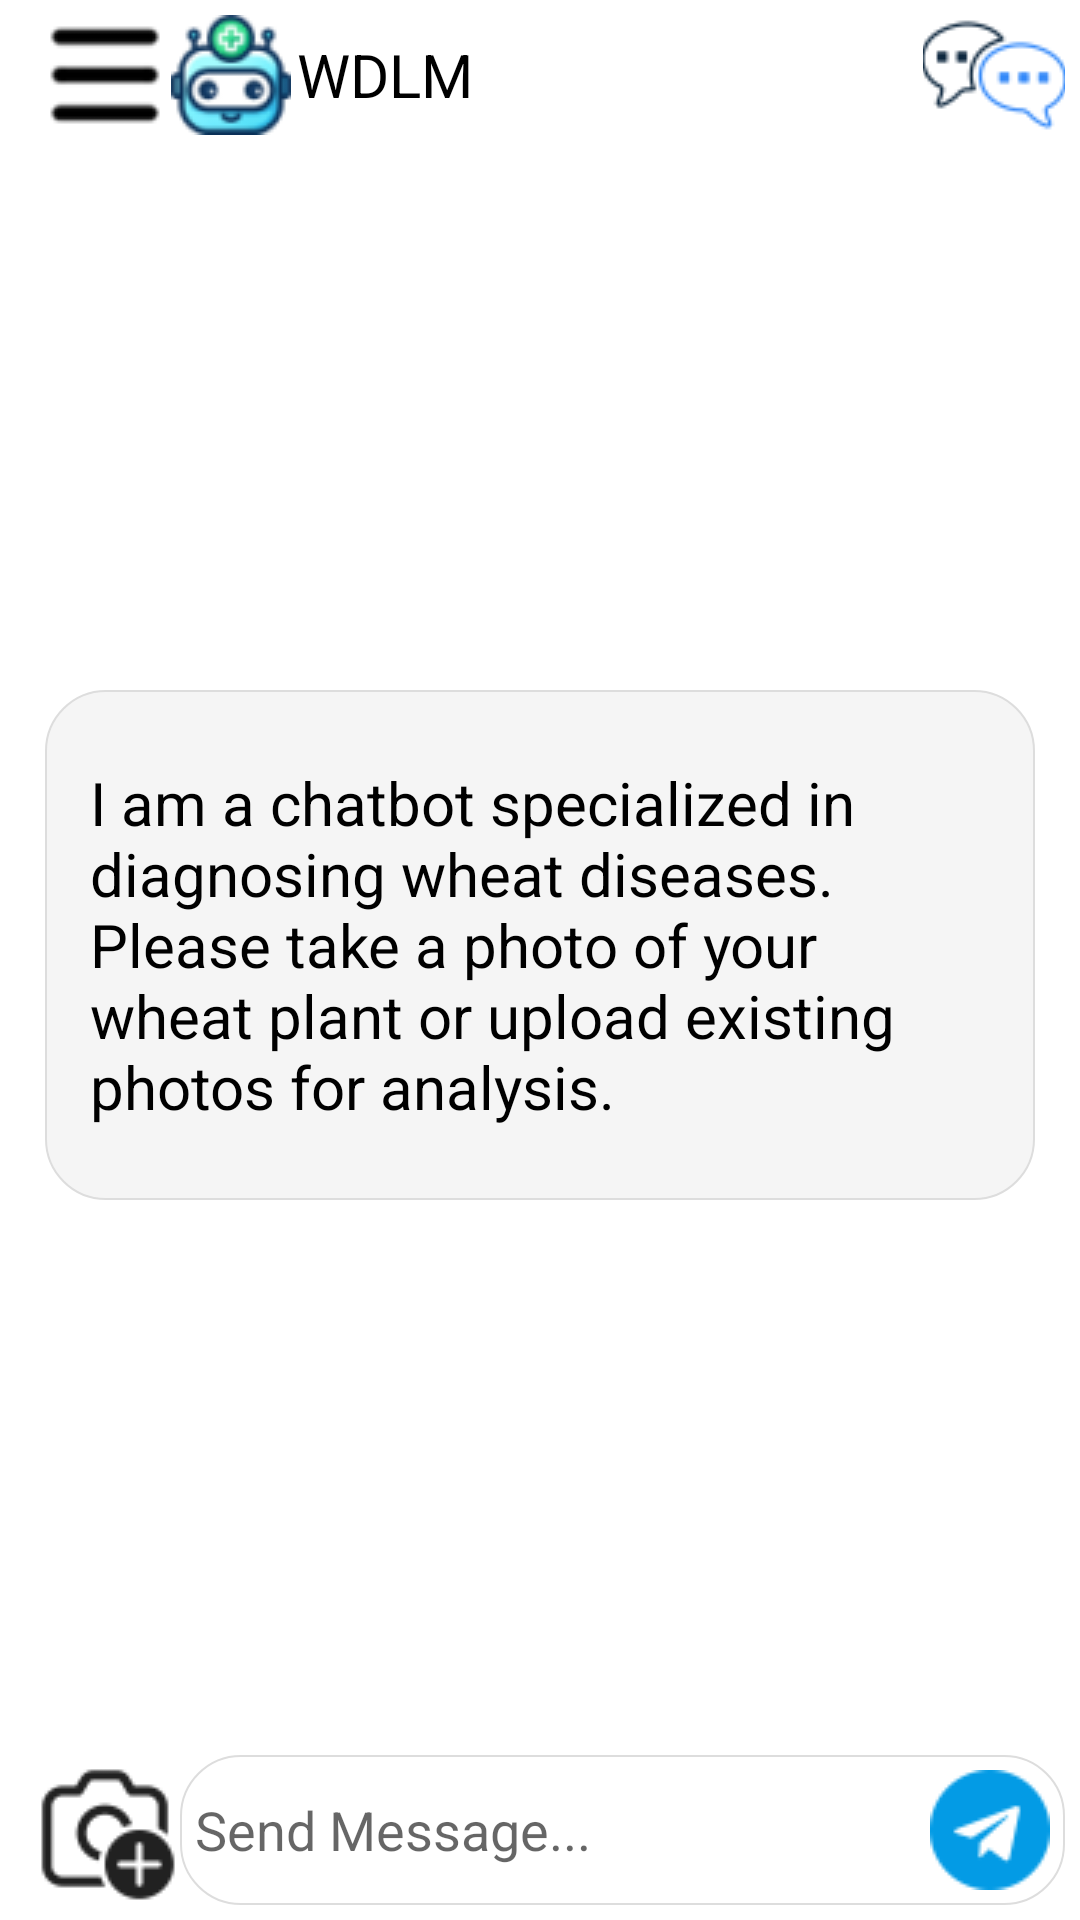

Write the Android layout XML for this screen, with the resource values it uses.
<!-- AndroidManifest.xml: application theme Theme.WDLM -->
<!-- res/layout/activity_main.xml -->
<?xml version="1.0" encoding="utf-8"?>
<LinearLayout xmlns:android="http://schemas.android.com/apk/res/android"
    android:id="@+id/layoutRoot"
    android:layout_width="match_parent"
    android:layout_height="match_parent"
    android:orientation="vertical"
    android:fitsSystemWindows="true">

    <LinearLayout
        android:layout_width="match_parent"
        android:layout_height="50dp"
        android:layout_marginLeft="5dp"
        android:layout_marginRight="5dp"
        android:orientation="horizontal">

        <ImageView
            android:layout_width="wrap_content"
            android:layout_height="wrap_content"
            android:layout_gravity="center"
            android:layout_marginStart="10dp"
            android:src="@drawable/list" />

        <ImageView
            android:layout_width="wrap_content"
            android:layout_height="wrap_content"
            android:layout_marginStart="2dp"
            android:layout_gravity="center"
            android:src="@drawable/logo" />

        <TextView
            android:layout_width="wrap_content"
            android:layout_height="wrap_content"
            android:layout_marginStart="2dp"
            android:text="WDLM"
            android:layout_gravity="center"
            android:textSize="20sp"
            android:textColor="@color/black" />

        <ImageButton
            android:id="@+id/delete"
            android:layout_width="wrap_content"
            android:layout_height="wrap_content"
            android:layout_gravity="center"
            android:layout_marginStart="150dp"
            android:background="#00000000"
            android:src="@drawable/delete" />
    </LinearLayout>

    <FrameLayout
        android:layout_width="match_parent"
        android:layout_height="0dp"
        android:layout_weight="1">

        <androidx.recyclerview.widget.RecyclerView
            android:id="@+id/recyclerView"
            android:layout_width="match_parent"
            android:layout_height="match_parent"
            android:layout_marginTop="0dp" />

        <LinearLayout
            android:id="@+id/start"
            android:layout_width="330dp"
            android:layout_height="170dp"
            android:background="@drawable/corner_grey"
            android:layout_gravity="center"
            android:layout_marginTop="0dp">

            <TextView
                android:layout_width="wrap_content"
                android:layout_height="wrap_content"
                android:layout_gravity="center"
                android:layout_margin="15dp"
                android:text="I am a chatbot specialized in diagnosing wheat diseases. Please take a photo of your wheat plant or upload existing photos for analysis."
                android:textSize="20sp"
                android:textColor="@color/black">
            </TextView>

        </LinearLayout>

    </FrameLayout>

    <ImageView
        android:id="@+id/imageViewPhoto"
        android:layout_width="wrap_content"
        android:layout_height="wrap_content"
        android:layout_gravity="center"
        android:layout_marginTop="10dp"
        android:visibility="gone"/>

    <LinearLayout
        android:layout_width="match_parent"
        android:layout_height="wrap_content"
        android:layout_margin="5dp"
        android:orientation="horizontal">

        <ImageButton
            android:id="@+id/photo"
            android:layout_width="50dp"
            android:layout_height="50dp"
            android:layout_gravity="center"
            android:layout_marginStart="5dp"
            android:background="#00000000"
            android:src="@drawable/photo" />

        <LinearLayout
            android:layout_width="0dp"
            android:layout_height="wrap_content"
            android:layout_weight="1"
            android:background="@drawable/corner_white">

            <EditText
                android:id="@+id/editTextMessage"
                android:layout_width="0dp"
                android:layout_height="match_parent"
                android:layout_weight="1"
                android:layout_marginStart="5dp"
                android:background="@null"
                android:hint="Send Message..." />

            <ImageButton
                android:id="@+id/send"
                android:layout_width="50dp"
                android:layout_height="50dp"
                android:layout_gravity="center"
                android:background="#00000000"
                android:src="@drawable/send" />
        </LinearLayout>

    </LinearLayout>
</LinearLayout>
<!-- resources referenced by this layout -->
<resources>
  <!-- drawable corner_grey (drawable) -->
  <?xml version="1.0" encoding="utf-8"?>
  
  <shape xmlns:android="http://schemas.android.com/apk/res/android">
      <solid android:color="#f5f5f5" />
      <corners android:radius="20dp" />
      <stroke
          android:width="0.5dp"
          android:color="#dddddd" />
  
  </shape>
  <!-- drawable corner_white (drawable) -->
  <?xml version="1.0" encoding="utf-8"?>
  
  <shape xmlns:android="http://schemas.android.com/apk/res/android">
      <solid android:color="#FFFFFF" />
      <corners android:radius="20dp" />
      <stroke
          android:width="0.5dp"
          android:color="#dddddd" />
  
  </shape>
  <!-- drawable delete: png bitmap (drawable, 2397 bytes) -->
  <!-- drawable list: png bitmap (drawable, 501 bytes) -->
  <!-- drawable logo: png bitmap (drawable, 3742 bytes) -->
  <!-- drawable photo: png bitmap (drawable, 1872 bytes) -->
  <!-- drawable send: png bitmap (drawable, 1303 bytes) -->
  <style name="Theme.WDLM" parent="Theme.MaterialComponents.DayNight.NoActionBar">
          
          <item name="colorPrimary">@color/purple_500</item>
          <item name="colorPrimaryVariant">@color/white</item>
          <item name="colorOnPrimary">@color/white</item>
          
          <item name="colorSecondary">@color/teal_200</item>
          <item name="colorSecondaryVariant">@color/teal_700</item>
          <item name="colorOnSecondary">@color/black</item>
          
          <item name="android:statusBarColor" tools:targetApi="l">?attr/colorPrimaryVariant</item>
          
      </style>
  <!-- not gathered from this repository: default colours our renderer supplied (Android Studio template values) -->
  <color name="purple_500">#FF6200EE</color>
  <color name="teal_200">#FF03DAC5</color>
  <color name="teal_700">#FF018786</color>
  <color name="black">#FF000000</color>
  <color name="white">#FFFFFFFF</color>
</resources>
